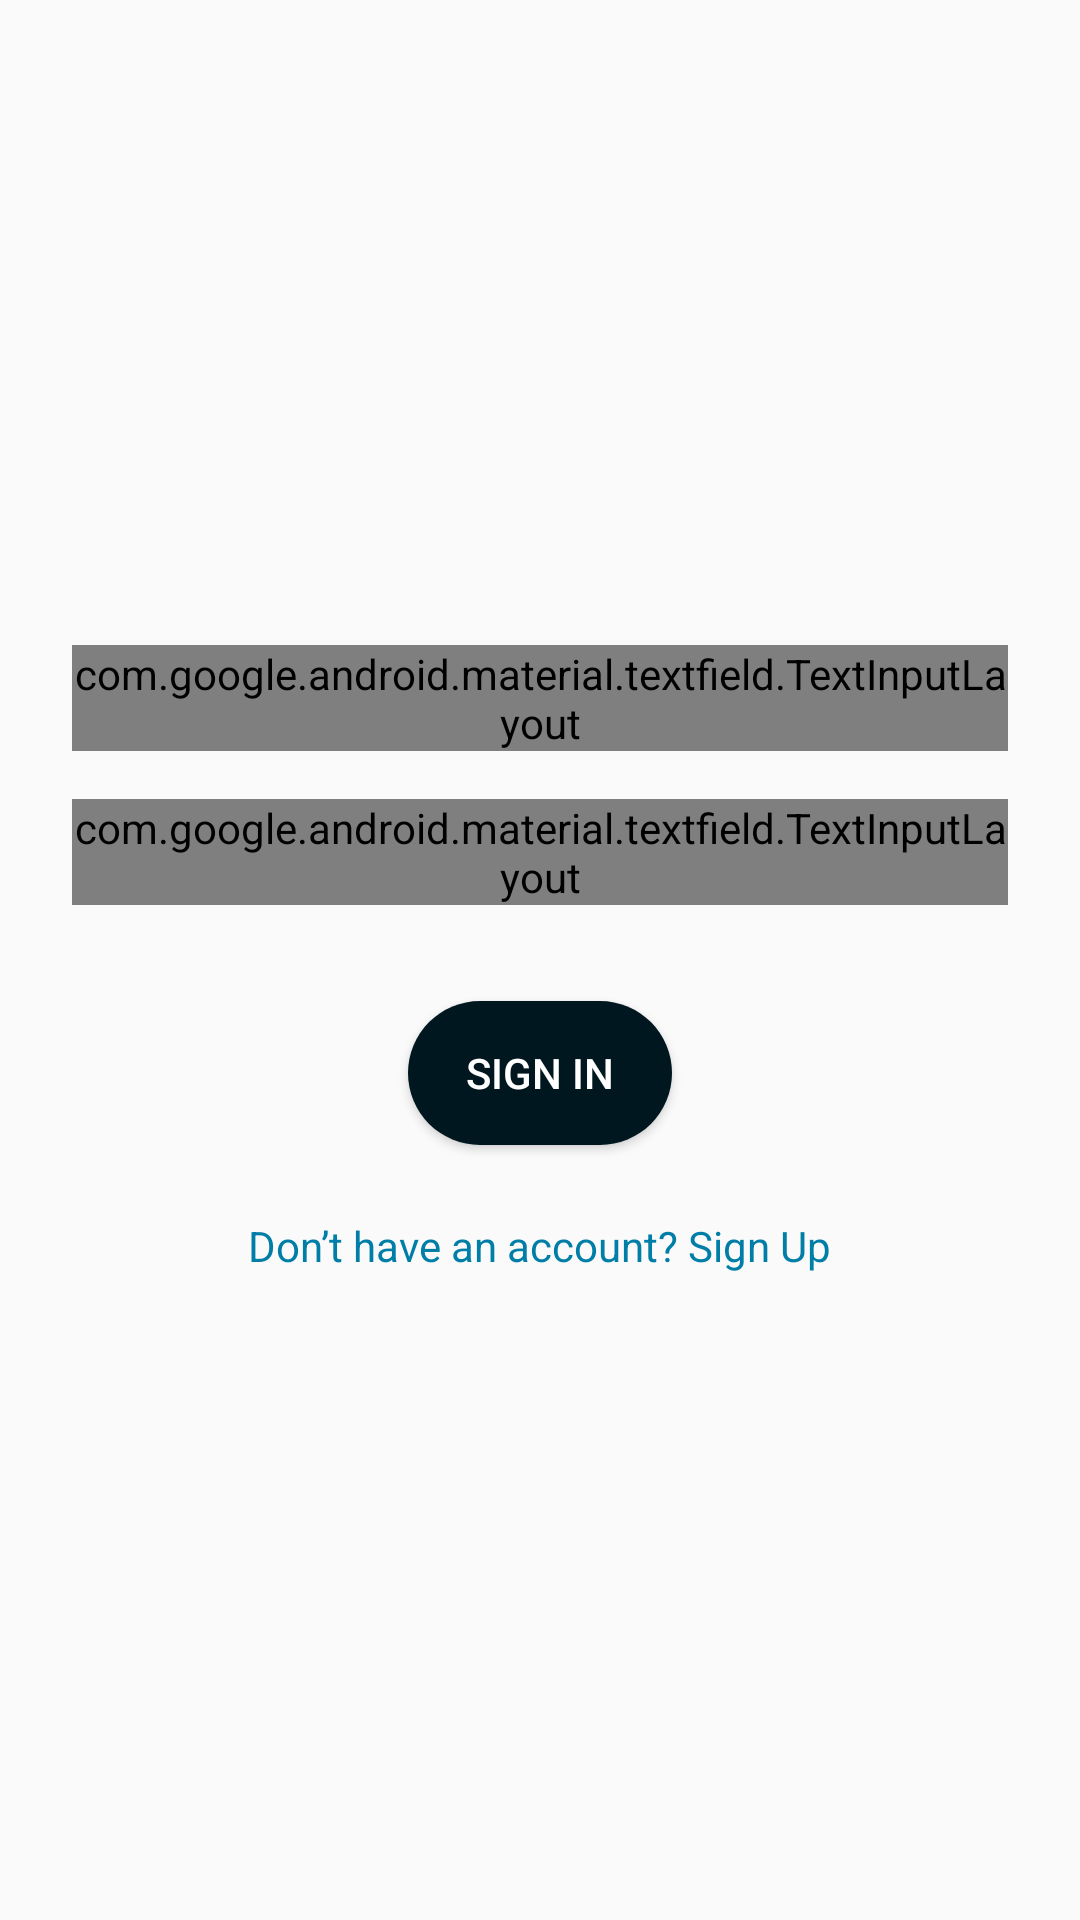

The Android layout XML behind this screen, and the referenced resources:
<!-- AndroidManifest.xml: application theme Theme.LeaseBridge -->
<!-- res/layout/fragment_signin.xml -->
<?xml version="1.0" encoding="utf-8"?>
<LinearLayout xmlns:android="http://schemas.android.com/apk/res/android"
    xmlns:app="http://schemas.android.com/apk/res-auto"
    android:orientation="vertical"
    android:layout_width="match_parent"
    android:layout_height="match_parent"
    android:gravity="center"
    android:padding="24dp">

    
    <com.google.android.material.textfield.TextInputLayout
        android:layout_width="match_parent"
        android:layout_height="wrap_content"
        android:hint="Email"
        app:hintTextColor="@color/primary_dark"
        >

        <com.google.android.material.textfield.TextInputEditText
            android:id="@+id/etEmail"
            android:layout_width="match_parent"
            android:layout_height="wrap_content"
            android:inputType="textEmailAddress"/>
    </com.google.android.material.textfield.TextInputLayout>

    
    <com.google.android.material.textfield.TextInputLayout
        android:layout_width="match_parent"
        android:layout_height="wrap_content"
        android:hint="Password"
        android:layout_marginTop="16dp"
        app:hintTextColor="@color/primary_dark"
        app:endIconMode="password_toggle">

        <com.google.android.material.textfield.TextInputEditText
            android:id="@+id/etPassword"
            android:layout_width="match_parent"
            android:layout_height="wrap_content"
            android:inputType="textPassword"/>
    </com.google.android.material.textfield.TextInputLayout>

    
    <Button
        android:id="@+id/btnSignIn"
        android:layout_width="wrap_content"
        android:layout_height="wrap_content"
        android:text="Sign In"
        android:textColor="#FFFFFF"
        android:background="@drawable/rounded_button_black"
        android:layout_marginTop="32dp"/>

    
    <TextView
        android:id="@+id/tvSignup"
        android:layout_width="wrap_content"
        android:layout_height="wrap_content"
        android:text="Don’t have an account? Sign Up"
        android:textColor="#007EA7"
        android:layout_marginTop="24dp"/>
</LinearLayout>
<!-- resources referenced by this layout -->
<resources>
  <color name="primary_dark">#00171F</color>
  <!-- drawable rounded_button_black (drawable) -->
  <?xml version="1.0" encoding="utf-8"?>
  <shape xmlns:android="http://schemas.android.com/apk/res/android"
      android:shape="rectangle">
  
      <solid android:color="#00171F"/>
  
      <corners android:radius="24dp"/>
  
      <padding
          android:left="12dp"
          android:top="10dp"
          android:right="12dp"
          android:bottom="10dp"/>
  </shape>
  <style name="Theme.LeaseBridge" parent="android:Theme.Material.Light.NoActionBar" />
</resources>
